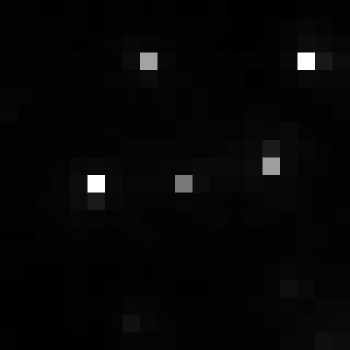

The data file committed next to this chart (first rows):
, xmin, ymin, lat, lon, area, perimeter, max_nanowatts, min_nanowatts, moonlight_illumination, clear_sky_confidence, mean_nanowatts
0, 821, 3043, -4.533, -4.533, 1.0, 0.0, 37.05, 0.5936, 11.82, 0.0, 2.396
